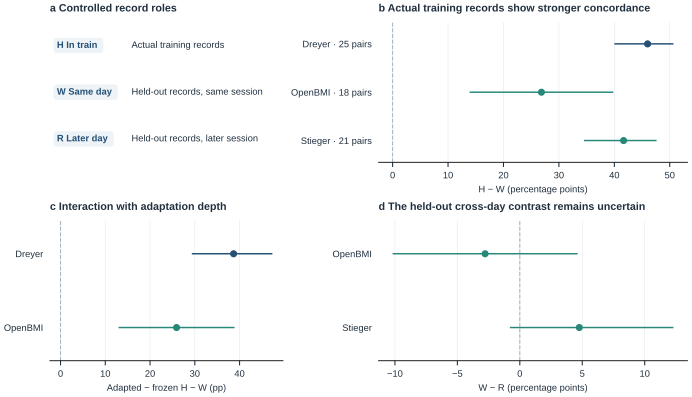

Data behind this chart, as committed beside it:
panel, comparison, estimate, lower_97_5, upper_97_5, n, unit, source
b, Dreyer · 25 pairs, 46.0, 40.0, 50.67, 25, H − W (percentage points), V47 adapted
b, OpenBMI · 18 pairs, 26.85, 13.89, 39.81, 18, H − W (percentage points), V46 adapted
b, Stieger · 21 pairs, 41.67, 34.52, 47.62, 21, H − W (percentage points), V65 block-disjoint
c, Dreyer, 38.67, 29.33, 47.33, 25, Adapted − frozen H − W (pp), V47
c, OpenBMI, 25.93, 12.96, 38.89, 18, Adapted − frozen H − W (pp), V46
d, OpenBMI, -2.778, -10.19, 4.63, 18, W − R (percentage points), V46 adapted
d, Stieger, 4.762, -0.7937, 12.3, 21, W − R (percentage points), V65 block-disjoint
